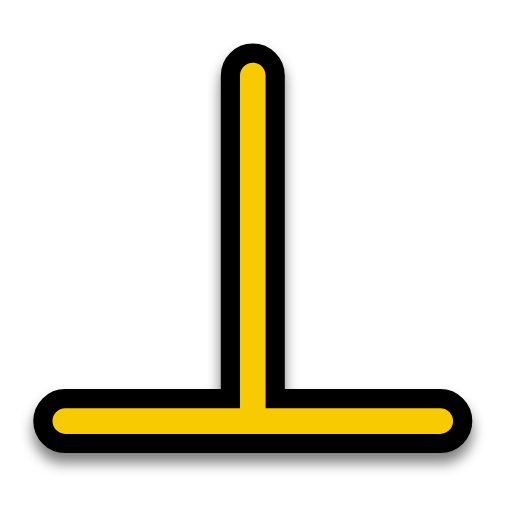
t = 0.00 s
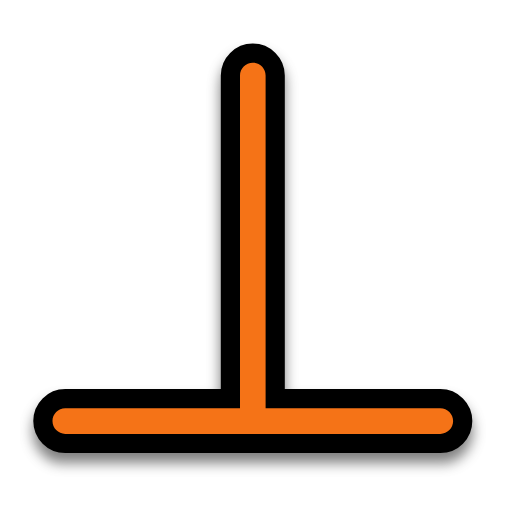
t = 0.04 s
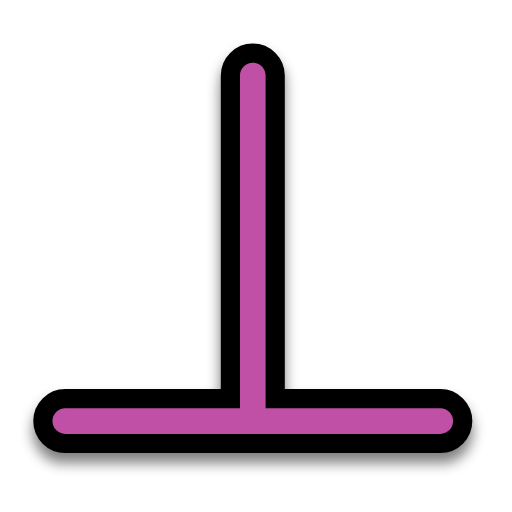
t = 0.08 s
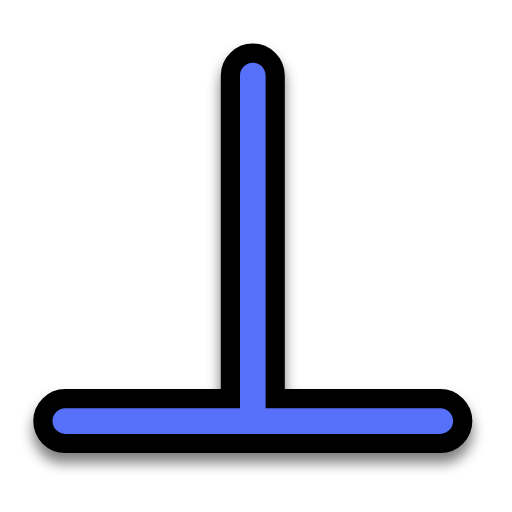
t = 0.12 s
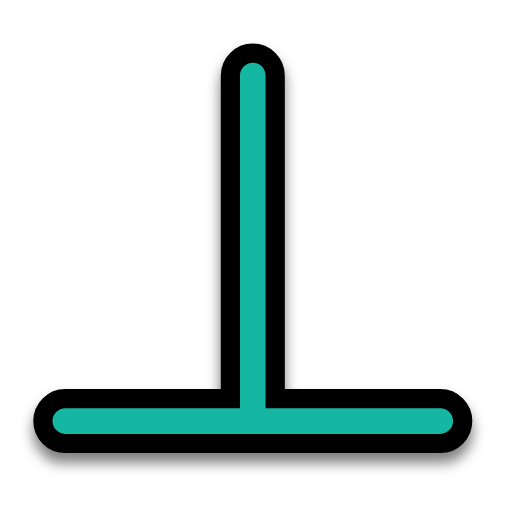
t = 0.16 s
t = 0.20 s: frame unchanged from t = 0.00 s, image omitted

The animated SVG that drew these frames (rendered in a browser with its animation timeline set to each time). Animation: 1 SMIL element (animate=1); one cycle of 0.20 s.

<?xml version="1.0"?>
<svg xmlns="http://www.w3.org/2000/svg" width="200" height="200" viewBox="0 0 200 200" fill="none">
  <g filter="url(#filter0_d)">
    <path fill-rule="evenodd" clip-rule="evenodd" d="M20.5 164.5C20.5 167.261 22.7386 169.5 25.5 169.5H172C174.761 169.5 177 167.261 177 164.5C177 161.739 174.761 159.5 172 159.5H103.75V29.5C103.75 26.7386 101.511 24.5 98.75 24.5C95.9886 24.5 93.75 26.7386 93.75 29.5V159.5H25.5C22.7386 159.5 20.5 161.739 20.5 164.5Z" fill="#000000"/>
    <path fill-rule="evenodd" clip-rule="evenodd" d="M20.5 164.5C20.5 167.261 22.7386 169.5 25.5 169.5H172C174.761 169.5 177 167.261 177 164.5C177 161.739 174.761 159.5 172 159.5H103.75V29.5C103.75 26.7386 101.511 24.5 98.75 24.5C95.9886 24.5 93.75 26.7386 93.75 29.5V159.5H25.5C22.7386 159.5 20.5 161.739 20.5 164.5Z" stroke="#000000" stroke-width="15" stroke-linecap="round" stroke-linejoin="round"/>
  </g>
  <path fill-rule="evenodd" clip-rule="evenodd" d="M20.5 164.5C20.5 167.261 22.7386 169.5 25.5 169.5H172C174.761 169.5 177 167.261 177 164.5C177 161.739 174.761 159.5 172 159.5H103.75V29.5C103.75 26.7386 101.511 24.5 98.75 24.5C95.9886 24.5 93.75 26.7386 93.75 29.5V159.5H25.5C22.7386 159.5 20.5 161.739 20.5 164.5Z" fill="#F8CA01">
    <animate attributeName="fill" values="#F8CA01;#F47F02;#F65054;#884FF9;#2590F9;#0FC584;#F8CA01" dur="0.2s" repeatCount="1"/>
  </path>
  <defs>
    <filter id="filter0_d" x="8" y="16" width="181.5" height="170" filterUnits="userSpaceOnUse" color-interpolation-filters="sRGB">
      <feFlood flood-opacity="0" result="BackgroundImageFix"/>
      <feColorMatrix in="SourceAlpha" type="matrix" values="0 0 0 0 0 0 0 0 0 0 0 0 0 0 0 0 0 0 127 0"/>
      <feOffset dy="4"/>
      <feGaussianBlur stdDeviation="2.5"/>
      <feColorMatrix type="matrix" values="0 0 0 0 0 0 0 0 0 0 0 0 0 0 0 0 0 0 0.5 0"/>
      <feBlend mode="normal" in2="BackgroundImageFix" result="effect1_dropShadow"/>
      <feBlend mode="normal" in="SourceGraphic" in2="effect1_dropShadow" result="shape"/>
    </filter>
  </defs>
</svg>
